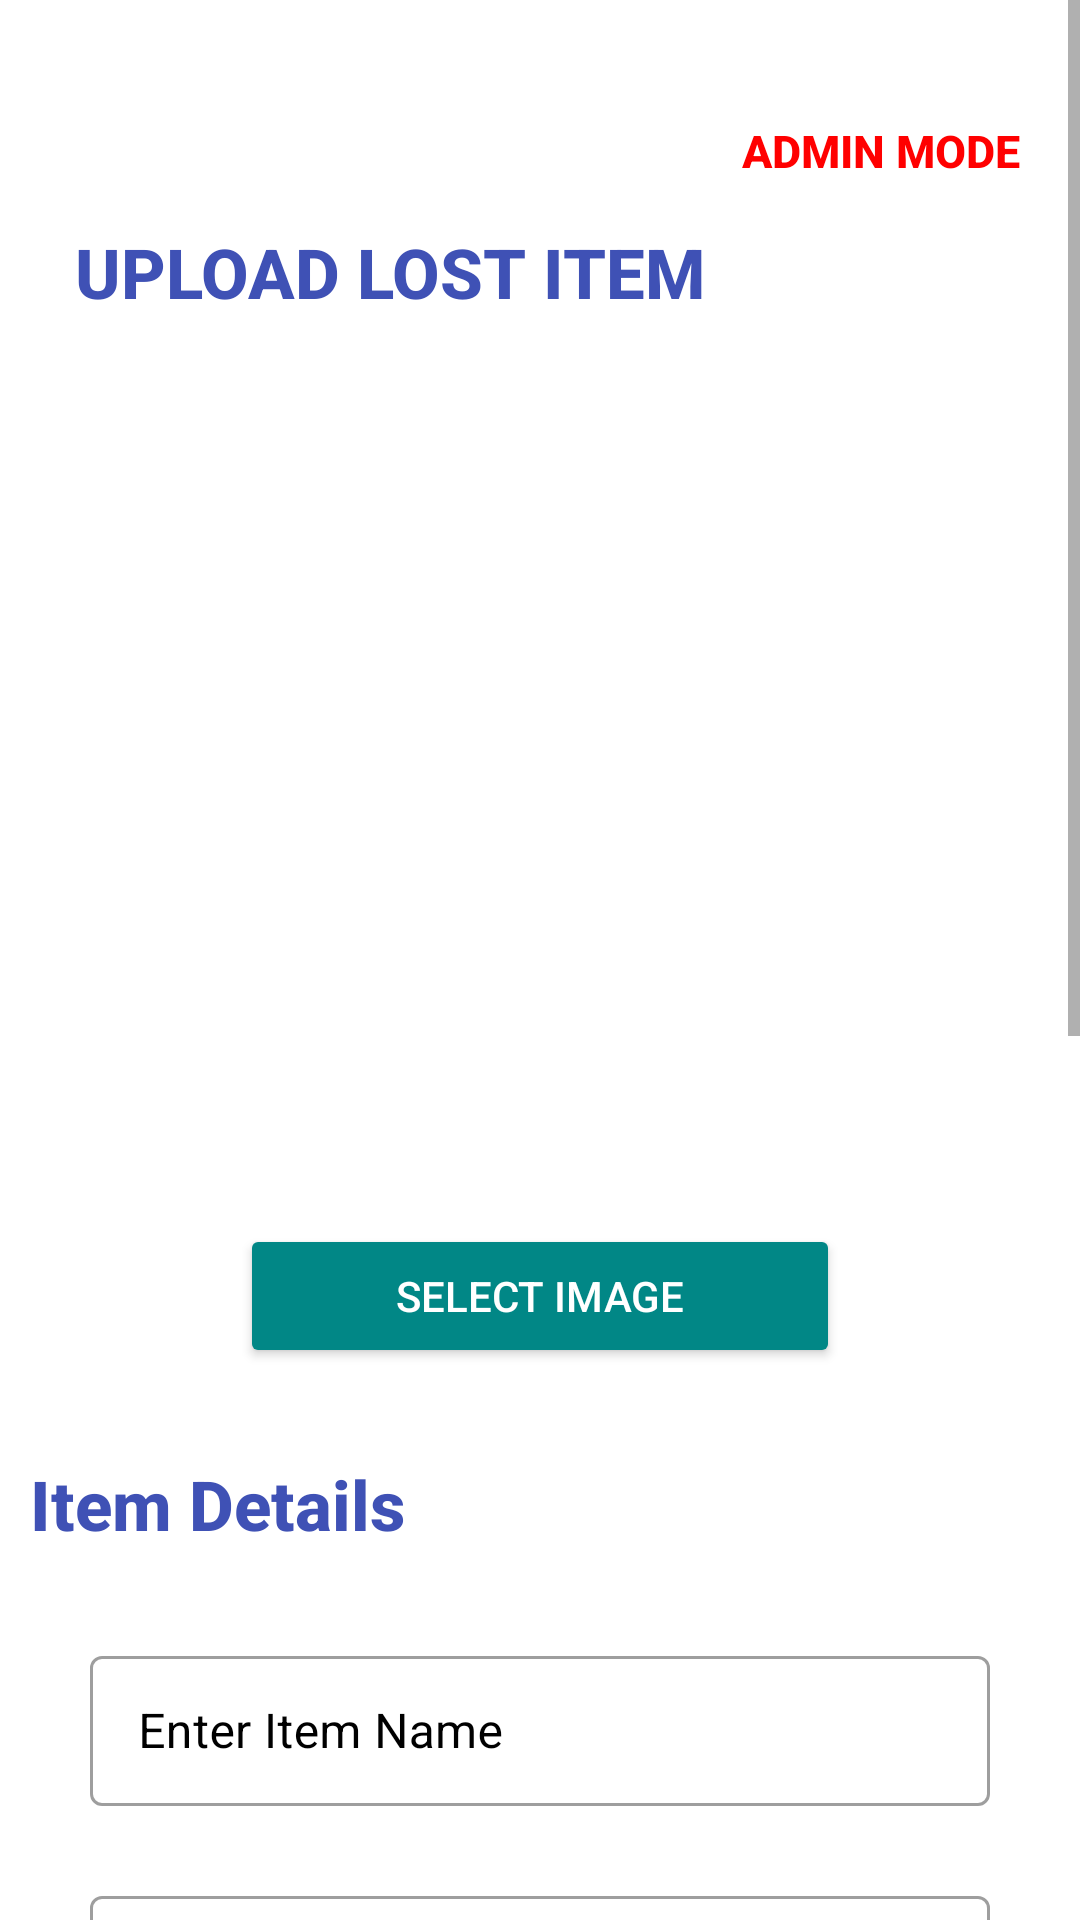

The Android layout XML behind this screen, and the referenced resources:
<!-- AndroidManifest.xml: application theme Theme.IFind -->
<!-- res/layout/activity_admin_post_lost.xml -->
<?xml version="1.0" encoding="utf-8"?>
<ScrollView xmlns:android="http://schemas.android.com/apk/res/android"
    xmlns:app="http://schemas.android.com/apk/res-auto"
    xmlns:tools="http://schemas.android.com/tools"
    android:layout_width="match_parent"
    android:layout_height="match_parent"
    android:background="@color/white"
    tools:context=".AdminPostLost">

    <LinearLayout
        android:layout_width="match_parent"
        android:layout_height="wrap_content"
        android:orientation="vertical"
        android:layout_marginTop="20dp"
        android:layout_marginBottom="20dp"
        android:padding="10dp"
        android:gravity="center">
        <TextView
            android:id="@+id/textView1"
            android:layout_width="match_parent"
            android:layout_height="wrap_content"
            android:layout_margin="10dp"
            android:layout_marginEnd="10dp"
            android:fontFamily="sans-serif-medium"
            android:textAlignment="textEnd"
            android:text="ADMIN MODE"
            android:textColor="@color/red"
            android:textSize="15sp"
            android:textStyle="bold" />

        <TextView
            android:id="@+id/textView2"
            android:layout_width="match_parent"
            android:layout_height="wrap_content"
            android:layout_marginStart="10dp"
            android:layout_marginTop="5dp"
            android:layout_marginBottom="20dp"
            android:fontFamily="sans-serif-medium"
            android:text="@string/upload_lost_item"
            android:textColor="#3F51B5"
            android:textSize="23sp"
            android:textStyle="bold" />

        <ImageView
            android:id="@+id/image_preview"
            android:layout_width="wrap_content"
            android:layout_height="267dp"
            android:clickable="false"
            android:src="@drawable/image" />

        <Button
            android:id="@+id/upload"
            android:layout_width="200dp"
            android:layout_height="wrap_content"
            android:layout_marginTop="15dp"
            android:layout_marginBottom="20dp"
            android:text="@string/upload_image"
            android:backgroundTint="@color/teal_700"
            android:textAlignment="center"
            android:textColor="#FFFFFF" />

        <TextView
            android:id="@+id/textdetails"
            android:layout_width="match_parent"
            android:layout_height="wrap_content"
            android:layout_marginTop="10dp"
            android:layout_marginBottom="20dp"
            android:fontFamily="sans-serif-medium"
            android:text="@string/item_details"
            android:textColor="#3F51B5"
            android:textSize="23sp"
            android:textStyle="bold" />

        <com.google.android.material.textfield.TextInputLayout
            android:id="@+id/itemname"
            android:layout_width="300dp"
            android:layout_height="60dp"
            android:textColorHint="@color/black"
            android:inputType="textPersonName"
            android:layout_margin="10dp"
            style="@style/Widget.MaterialComponents.TextInputLayout.OutlinedBox">

            <com.google.android.material.textfield.TextInputEditText
                android:id="@+id/itemname_text"
                android:layout_width="300dp"
                android:layout_height="50dp"
                android:hint="@string/enter_item_name">

            </com.google.android.material.textfield.TextInputEditText>
        </com.google.android.material.textfield.TextInputLayout>

        <com.google.android.material.textfield.TextInputLayout
            android:id="@+id/itemlocation"
            android:layout_width="300dp"
            android:layout_height="60dp"
            android:textColorHint="@color/black"
            android:layout_margin="10dp"
            android:inputType="textPersonName"
            style="@style/Widget.MaterialComponents.TextInputLayout.OutlinedBox">

            <com.google.android.material.textfield.TextInputEditText
                android:id="@+id/itemlocation_text"
                android:layout_width="300dp"
                android:layout_height="50dp"
                android:hint="@string/enter_item_location">
            </com.google.android.material.textfield.TextInputEditText>
        </com.google.android.material.textfield.TextInputLayout>

        <com.google.android.material.textfield.TextInputLayout
            android:id="@+id/date_picker_text"

            android:layout_width="300dp"
            android:layout_height="60dp"
            android:textColorHint="@color/black"
            android:inputType="date"
            style="@style/Widget.MaterialComponents.TextInputLayout.OutlinedBox">

            <com.google.android.material.textfield.TextInputEditText
                android:id="@+id/date_picker"
                android:layout_width="300dp"
                android:layout_height="50dp"
                android:hint="@string/select_date">

            </com.google.android.material.textfield.TextInputEditText>
        </com.google.android.material.textfield.TextInputLayout>

        <com.google.android.material.textfield.TextInputLayout
            android:id="@+id/time_picker_layout"
            android:layout_width="300dp"
            android:layout_height="60dp"
            android:textColorHint="@color/black"
            style="@style/Widget.MaterialComponents.TextInputLayout.OutlinedBox">

            <com.google.android.material.textfield.TextInputEditText
                android:id="@+id/time_picker"
                android:layout_width="300dp"
                android:layout_height="50dp"
                android:hint="@string/select_time"
                android:focusable="false"
                android:inputType="none" />

        </com.google.android.material.textfield.TextInputLayout>

        <com.google.android.material.textfield.TextInputLayout
            android:id="@+id/description"
            android:layout_width="300dp"
            android:layout_height="160dp"
            android:layout_marginBottom="15dp"
            android:textColorHint="@color/black"
            android:hint="@string/description"
            android:layout_margin="10dp"
            style="@style/Widget.MaterialComponents.TextInputLayout.OutlinedBox">

            <com.google.android.material.textfield.TextInputEditText
                android:id="@+id/description_text"
                android:layout_width="300dp"
                android:layout_height="150dp"
                android:layout_marginTop="16dp"
                android:layout_marginBottom="20dp"
                android:inputType="textMultiLine"
                android:lines="20"
                android:scrollbars="vertical"
                android:scrollHorizontally="false">

            </com.google.android.material.textfield.TextInputEditText>
        </com.google.android.material.textfield.TextInputLayout>

        <com.google.android.material.textfield.TextInputLayout
            android:id="@+id/foundname"
            android:layout_width="300dp"
            android:layout_height="60dp"
            android:textColorHint="@color/black"
            android:inputType="textPersonName"
            android:layout_margin="10dp"
            style="@style/Widget.MaterialComponents.TextInputLayout.OutlinedBox">

            <com.google.android.material.textfield.TextInputEditText
                android:id="@+id/foundname_text"
                android:layout_width="300dp"
                android:layout_height="50dp"
                android:hint="@string/found_by">
            </com.google.android.material.textfield.TextInputEditText>
        </com.google.android.material.textfield.TextInputLayout>
        <Button
            android:id="@+id/submit_post"
            android:layout_width="300dp"
            android:layout_height="50dp"
            android:layout_marginTop="20dp"
            android:background="#293CE2"
            android:elevation="@dimen/cardview_default_elevation"
            android:text="@string/upload_lost_item"
            android:textAlignment="center"
            android:textColor="#FFFFFF"
            android:layout_marginBottom="30dp"
            app:cornerRadius="30dp" />

    </LinearLayout>

</ScrollView>
<!-- resources referenced by this layout -->
<resources>
  <color name="black">#FF000000</color>
  <color name="red">#ff0000</color>
  <color name="teal_700">#FF018786</color>
  <color name="white">#FFFFFF</color>
  <string name="description">Description</string>
  <string name="enter_item_location">Enter Item Location</string>
  <string name="enter_item_name">Enter Item Name</string>
  <string name="found_by">Found By</string>
  <string name="item_details">Item Details</string>
  <string name="select_date">Select Date</string>
  <string name="select_time">Select Time</string>
  <string name="upload_image">Select Image</string>
  <string name="upload_lost_item">UPLOAD LOST ITEM</string>
  <style name="Theme.IFind" parent="Theme.MaterialComponents.DayNight.NoActionBar">
          
          <item name="colorPrimary">#293CE2</item>
          <item name="colorPrimaryVariant">@color/purple_700</item>
          <item name="colorOnPrimary">@color/white</item>
          
          <item name="colorSecondary">@color/teal_200</item>
          <item name="colorSecondaryVariant">@color/teal_700</item>
          <item name="colorOnSecondary">@color/black</item>
          
          <item name="android:statusBarColor">#293CE2</item>
          
      </style>
  <color name="purple_700">#FF3700B3</color>
  <color name="teal_200">#FF03DAC5</color>
</resources>
